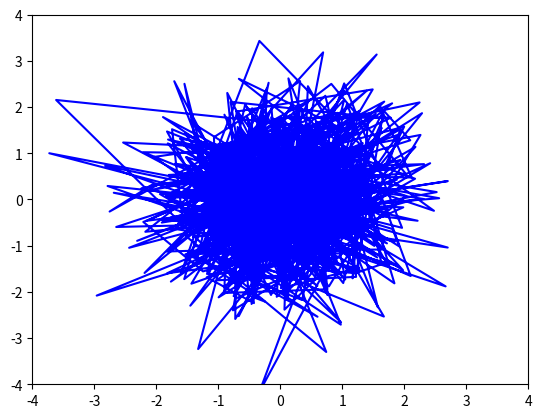

Generate this figure with matplotlib:
import numpy as np
from scipy.stats import norm
from matplotlib import pyplot as plt

loc = 0
var = 1
amostra = range(50)
domain = np.linspace(-2, -2, 1000)
# plt.plot(domain, norm.pdf(domain, 0, 0.6))
# plt.show()

x = []
y = []
for i in domain:
    x += [np.random.normal(loc, var)]
    y += [np.random.normal(loc, var)]

plt.plot(x, y, 'b') #  '( r | g | b )'  +  '( o | -- | ^ | . )'
plt.axis([-4, 4, -4, 4])
plt.show()
